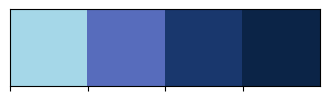

The matplotlib source for this figure:
import matplotlib.pyplot as plt
from matplotlib.colors import ListedColormap
import seaborn as sns


def set_color_map(color_list):
    cmap_custom = ListedColormap(color_list)
    print("Notebook Color Schema:")
    sns.palplot(sns.color_palette(color_list))
    plt.show()
    return cmap_custom
color_list = ["#A5D7E8", "#576CBC", "#19376D", "#0b2447"]
cmap_custom = set_color_map(color_list)